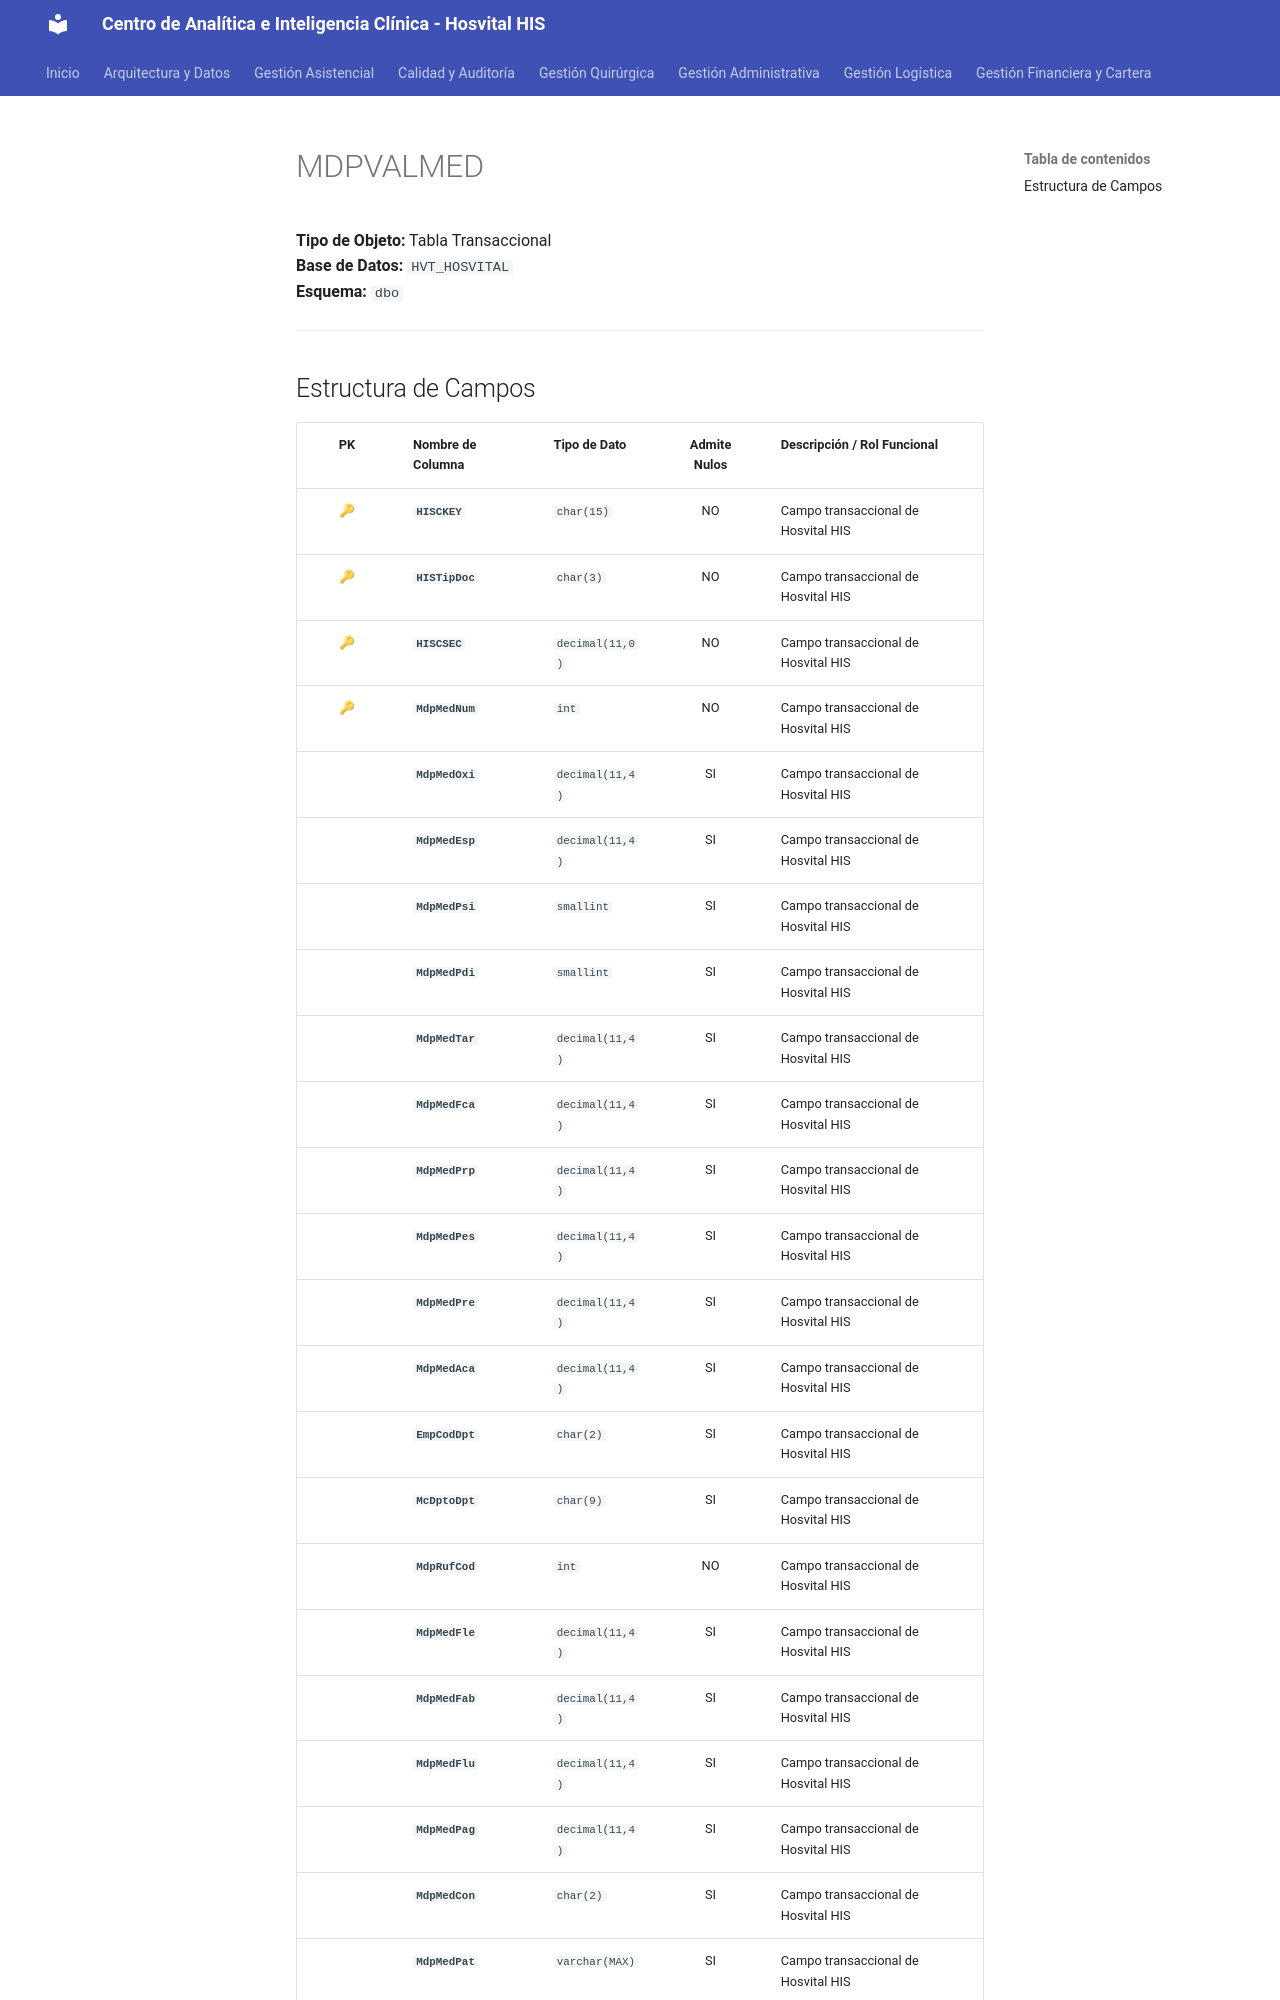

repository: SoporteSaludtech/superset-docs · page: diccionario-general/MDPVALMED/index.html · generator: mkdocs

# MDPVALMED

**Tipo de Objeto:** Tabla Transaccional  
**Base de Datos:** `HVT_HOSVITAL`  
**Esquema:** `dbo`

---

## Estructura de Campos

| PK | Nombre de Columna | Tipo de Dato | Admite Nulos | Descripción / Rol Funcional |
| :-: | :--- | :--- | :-: | :--- |
| 🔑 | **`HISCKEY`** | `char(15)` | NO | Campo transaccional de Hosvital HIS |
| 🔑 | **`HISTipDoc`** | `char(3)` | NO | Campo transaccional de Hosvital HIS |
| 🔑 | **`HISCSEC`** | `decimal(11,0)` | NO | Campo transaccional de Hosvital HIS |
| 🔑 | **`MdpMedNum`** | `int` | NO | Campo transaccional de Hosvital HIS |
|  | **`MdpMedOxi`** | `decimal(11,4)` | SI | Campo transaccional de Hosvital HIS |
|  | **`MdpMedEsp`** | `decimal(11,4)` | SI | Campo transaccional de Hosvital HIS |
|  | **`MdpMedPsi`** | `smallint` | SI | Campo transaccional de Hosvital HIS |
|  | **`MdpMedPdi`** | `smallint` | SI | Campo transaccional de Hosvital HIS |
|  | **`MdpMedTar`** | `decimal(11,4)` | SI | Campo transaccional de Hosvital HIS |
|  | **`MdpMedFca`** | `decimal(11,4)` | SI | Campo transaccional de Hosvital HIS |
|  | **`MdpMedPrp`** | `decimal(11,4)` | SI | Campo transaccional de Hosvital HIS |
|  | **`MdpMedPes`** | `decimal(11,4)` | SI | Campo transaccional de Hosvital HIS |
|  | **`MdpMedPre`** | `decimal(11,4)` | SI | Campo transaccional de Hosvital HIS |
|  | **`MdpMedAca`** | `decimal(11,4)` | SI | Campo transaccional de Hosvital HIS |
|  | **`EmpCodDpt`** | `char(2)` | SI | Campo transaccional de Hosvital HIS |
|  | **`McDptoDpt`** | `char(9)` | SI | Campo transaccional de Hosvital HIS |
|  | **`MdpRufCod`** | `int` | NO | Campo transaccional de Hosvital HIS |
|  | **`MdpMedFle`** | `decimal(11,4)` | SI | Campo transaccional de Hosvital HIS |
|  | **`MdpMedFab`** | `decimal(11,4)` | SI | Campo transaccional de Hosvital HIS |
|  | **`MdpMedFlu`** | `decimal(11,4)` | SI | Campo transaccional de Hosvital HIS |
|  | **`MdpMedPag`** | `decimal(11,4)` | SI | Campo transaccional de Hosvital HIS |
|  | **`MdpMedCon`** | `char(2)` | SI | Campo transaccional de Hosvital HIS |
|  | **`MdpMedPat`** | `varchar(MAX)` |
